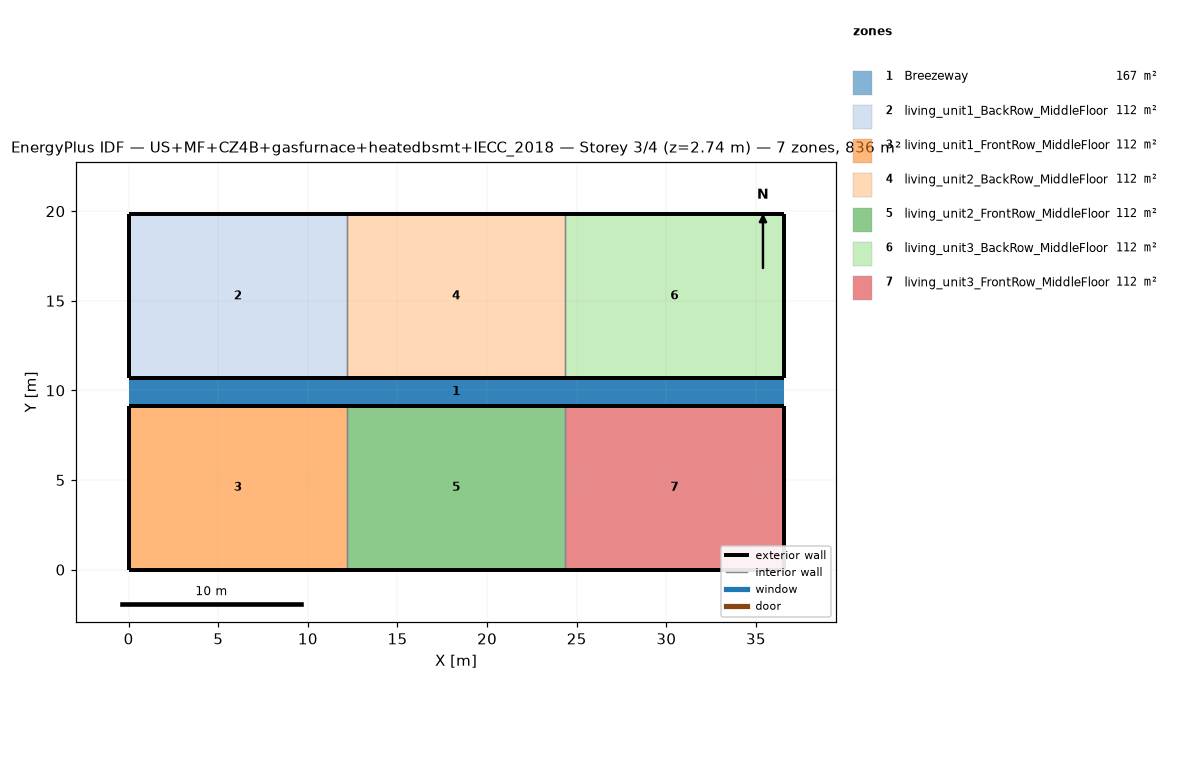
=== STOREY PLAN SPEC (per zone: floor XY polygon, exterior-wall plan segments, windows/doors) ===
zone 1: Breezeway  (167.0 m²)
  floor: (36.54, 9.16) (0.00, 9.16) (0.00, 10.68) (36.54, 10.68)
  floor: (36.54, 9.16) (0.00, 9.16) (0.00, 10.68) (36.54, 10.68)
  floor: (36.54, 9.16) (0.00, 9.16) (0.00, 10.68) (36.54, 10.68)
zone 2: living_unit1_BackRow_MiddleFloor  (111.5 m²)
  floor: (12.18, 10.68) (0.00, 10.68) (0.00, 19.84) (12.18, 19.84)
  exterior wall: (0.00, 10.68) – (12.18, 10.68)  [12.2 m]
  exterior wall: (12.18, 19.84) – (0.00, 19.84)  [12.2 m]
  exterior wall: (0.00, 19.84) – (0.00, 10.68)  [9.2 m]
  interior walls: 1
zone 3: living_unit1_FrontRow_MiddleFloor  (111.5 m²)
  floor: (12.18, 0.00) (0.00, 0.00) (0.00, 9.16) (12.18, 9.16)
  exterior wall: (0.00, 0.00) – (12.18, 0.00)  [12.2 m]
  exterior wall: (12.18, 9.16) – (0.00, 9.16)  [12.2 m]
  exterior wall: (0.00, 9.16) – (0.00, 0.00)  [9.2 m]
  interior walls: 1
zone 4: living_unit2_BackRow_MiddleFloor  (111.5 m²)
  floor: (24.36, 10.68) (12.18, 10.68) (12.18, 19.84) (24.36, 19.84)
  exterior wall: (12.18, 10.68) – (24.36, 10.68)  [12.2 m]
  exterior wall: (24.36, 19.84) – (12.18, 19.84)  [12.2 m]
  interior walls: 2
zone 5: living_unit2_FrontRow_MiddleFloor  (111.5 m²)
  floor: (24.36, 0.00) (12.18, 0.00) (12.18, 9.16) (24.36, 9.16)
  exterior wall: (12.18, 0.00) – (24.36, 0.00)  [12.2 m]
  exterior wall: (24.36, 9.16) – (12.18, 9.16)  [12.2 m]
  interior walls: 2
zone 6: living_unit3_BackRow_MiddleFloor  (111.5 m²)
  floor: (36.54, 10.68) (24.36, 10.68) (24.36, 19.84) (36.54, 19.84)
  exterior wall: (24.36, 10.68) – (36.54, 10.68)  [12.2 m]
  exterior wall: (36.54, 10.68) – (36.54, 19.84)  [9.2 m]
  exterior wall: (36.54, 19.84) – (24.36, 19.84)  [12.2 m]
  interior walls: 1
zone 7: living_unit3_FrontRow_MiddleFloor  (111.5 m²)
  floor: (36.54, 0.00) (24.36, 0.00) (24.36, 9.16) (36.54, 9.16)
  exterior wall: (24.36, 0.00) – (36.54, 0.00)  [12.2 m]
  exterior wall: (36.54, 0.00) – (36.54, 9.16)  [9.2 m]
  exterior wall: (36.54, 9.16) – (24.36, 9.16)  [12.2 m]
  interior walls: 1

=== DERIVED (storey summary) ===
Building: US+MF+CZ4B+gasfurnace+heatedbsmt+IECC_2018
Storey: 3 of 4  (floor level z = 2.74 m)
Storey gross floor area: 836.2 m²
Zones on this storey: 7
  - Breezeway: floor 167.0 m²
  - living_unit1_BackRow_MiddleFloor: floor 111.5 m²; exterior wall 33.5 m (86.9 m²); WWR 0.0%
  - living_unit1_FrontRow_MiddleFloor: floor 111.5 m²; exterior wall 33.5 m (86.9 m²); WWR 0.0%
  - living_unit2_BackRow_MiddleFloor: floor 111.5 m²; exterior wall 24.4 m (63.1 m²); WWR 0.0%
  - living_unit2_FrontRow_MiddleFloor: floor 111.5 m²; exterior wall 24.4 m (63.1 m²); WWR 0.0%
  - living_unit3_BackRow_MiddleFloor: floor 111.5 m²; exterior wall 33.5 m (86.9 m²); WWR 0.0%
  - living_unit3_FrontRow_MiddleFloor: floor 111.5 m²; exterior wall 33.5 m (86.9 m²); WWR 0.0%
Zone adjacency (shared interzone walls):
  - living_unit1_BackRow_MiddleFloor ↔ living_unit2_BackRow_MiddleFloor
  - living_unit1_FrontRow_MiddleFloor ↔ living_unit2_FrontRow_MiddleFloor
  - living_unit2_BackRow_MiddleFloor ↔ living_unit3_BackRow_MiddleFloor
  - living_unit2_FrontRow_MiddleFloor ↔ living_unit3_FrontRow_MiddleFloor